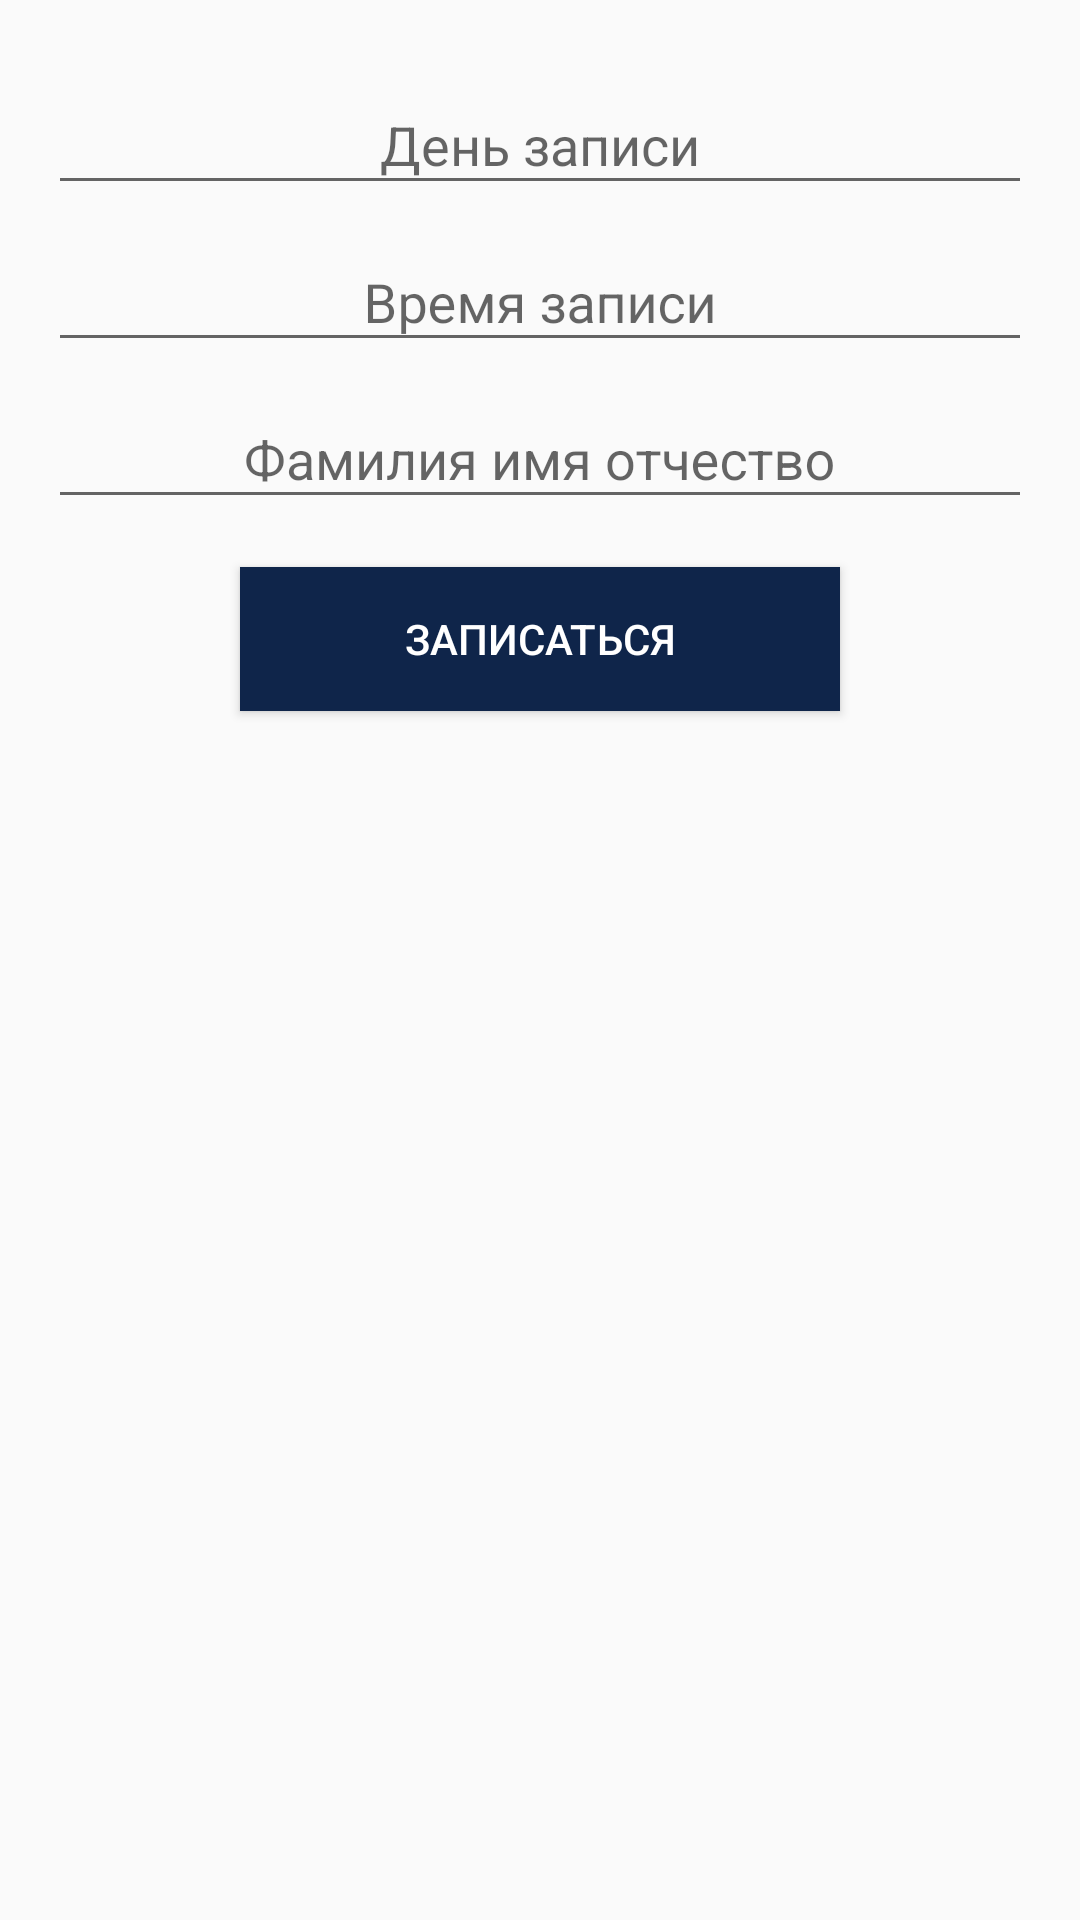

The Android layout XML behind this screen, and the referenced resources:
<!-- AndroidManifest.xml: application theme AppTheme -->
<!-- res/layout/fragment_entry_screen.xml -->
<?xml version="1.0" encoding="utf-8"?>
<ScrollView xmlns:android="http://schemas.android.com/apk/res/android"
    android:layout_width="match_parent"
    android:layout_height="match_parent">

    <RelativeLayout

        android:layout_width="match_parent"
        android:layout_height="wrap_content">


        <RelativeLayout
            android:id="@+id/selection_screen_container"
            android:layout_width="match_parent"
            android:layout_height="match_parent"/>

        

        <LinearLayout
            android:layout_width="match_parent"
            android:layout_height="match_parent"
            android:layout_below="@+id/selection_screen_container"
            android:paddingBottom="@dimen/activity_vertical_margin"
            android:paddingLeft="@dimen/activity_horizontal_margin"
            android:paddingRight="@dimen/activity_horizontal_margin"
            android:paddingTop="@dimen/activity_vertical_margin"
            android:orientation="vertical">

            

            <RelativeLayout
                android:layout_width="wrap_content"
                android:layout_height="wrap_content">

                <Button
                    android:id="@+id/btn_date"
                    android:layout_width="match_parent"
                    android:layout_height="match_parent"
                    android:alpha="0" />

                <android.support.design.widget.TextInputLayout
                    android:id="@+id/input_layout_date"
                    android:layout_width="match_parent"
                    android:layout_height="wrap_content">

                    <EditText
                        android:id="@+id/input_date"
                        android:layout_width="match_parent"
                        android:layout_height="wrap_content"
                        android:focusable="false"
                        android:gravity="center"
                        android:hint="День записи" />

                </android.support.design.widget.TextInputLayout>

            </RelativeLayout>

            <RelativeLayout
                android:layout_width="wrap_content"
                android:layout_height="wrap_content">

                <Button
                    android:id="@+id/btn_time"
                    android:layout_width="match_parent"
                    android:layout_height="match_parent"
                    android:alpha="0" />

                <android.support.design.widget.TextInputLayout
                    android:id="@+id/input_layout_time"
                    android:layout_width="match_parent"
                    android:layout_height="wrap_content">

                    <EditText
                        android:id="@+id/input_time"
                        android:layout_width="match_parent"
                        android:layout_height="wrap_content"
                        android:focusable="false"
                        android:gravity="center"
                        android:hint="Время записи" />

                </android.support.design.widget.TextInputLayout>

            </RelativeLayout>

            <RelativeLayout
                android:layout_width="wrap_content"
                android:layout_height="wrap_content">

                <android.support.design.widget.TextInputLayout
                    android:id="@+id/input_layout_fullName"
                    android:layout_width="match_parent"
                    android:layout_height="wrap_content">

                    <EditText
                        android:id="@+id/input_fullName"
                        android:layout_width="match_parent"
                        android:layout_height="wrap_content"
                        android:gravity="center"
                        android:hint="Фамилия имя отчество" />

                </android.support.design.widget.TextInputLayout>

            </RelativeLayout>

            <Button
                android:id="@+id/entry_button"
                android:layout_width="200dp"
                android:layout_height="wrap_content"
                android:layout_gravity="center"
                android:layout_marginBottom="16dp"
                android:layout_marginTop="16dp"
                android:background="@color/colorAccent"
                android:enabled="true"
                android:text="Записаться"
                android:textColor="@android:color/white" />

        </LinearLayout>

    </RelativeLayout>

</ScrollView>
<!-- resources referenced by this layout -->
<resources>
  <color name="colorAccent">#0F254A</color>
  <dimen name="activity_horizontal_margin">16dp</dimen>
  <dimen name="activity_vertical_margin">16dp</dimen>
  <!-- mipmap gerb_volgu: png bitmap (mipmap-mdpi, 125449 bytes) -->
  <style name="AppTheme" parent="Theme.AppCompat.Light.NoActionBar">
          
          <item name="colorPrimary">@color/colorPrimary</item>
          <item name="colorPrimaryDark">@color/colorPrimaryDark</item>
          <item name="colorAccent">@color/colorAccent</item>
      </style>
  <color name="colorPrimary">#0F254A</color>
  <color name="colorPrimaryDark">#222F49</color>
</resources>
